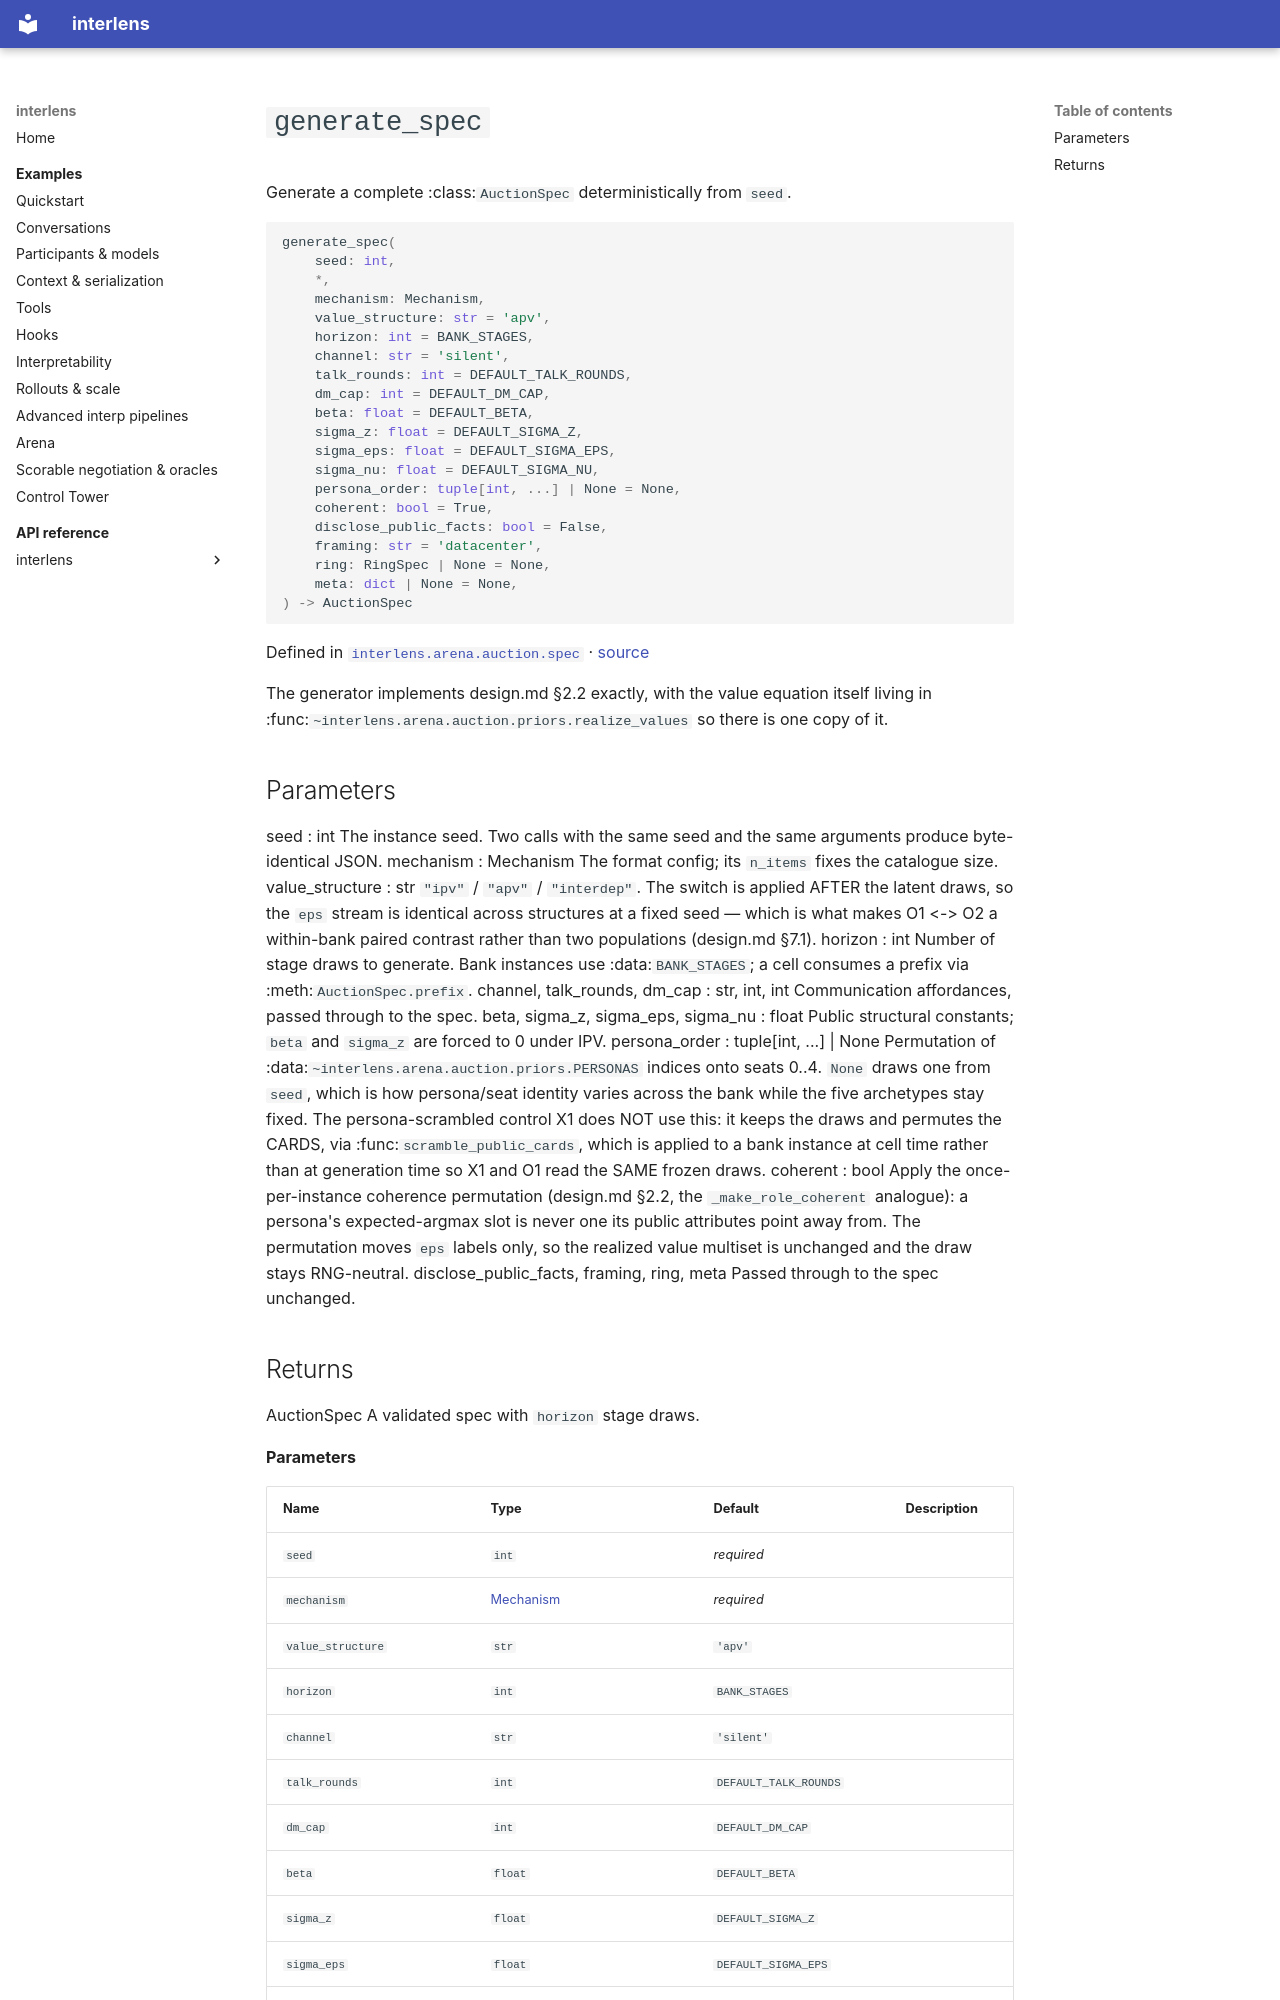

repository: Sid-MB/interlens · page: reference/interlens/arena/auction/spec/generate_spec/index.html · generator: mkdocs

# `generate_spec`

Generate a complete :class:`AuctionSpec` deterministically from `seed`.

```python
generate_spec(
	seed: int,
	*,
	mechanism: Mechanism,
	value_structure: str = 'apv',
	horizon: int = BANK_STAGES,
	channel: str = 'silent',
	talk_rounds: int = DEFAULT_TALK_ROUNDS,
	dm_cap: int = DEFAULT_DM_CAP,
	beta: float = DEFAULT_BETA,
	sigma_z: float = DEFAULT_SIGMA_Z,
	sigma_eps: float = DEFAULT_SIGMA_EPS,
	sigma_nu: float = DEFAULT_SIGMA_NU,
	persona_order: tuple[int, ...] | None = None,
	coherent: bool = True,
	disclose_public_facts: bool = False,
	framing: str = 'datacenter',
	ring: RingSpec | None = None,
	meta: dict | None = None,
) -> AuctionSpec
```

Defined in [`interlens.arena.auction.spec`](index.md) · [source](https://github.com/Sid-MB/interlens/blob/main/src/interlens/arena/auction/spec.py#L664-L801)

The generator implements design.md §2.2 exactly, with the value equation itself living in
:func:`~interlens.arena.auction.priors.realize_values` so there is one copy of it.

Parameters
----------
seed : int
    The instance seed. Two calls with the same seed and the same arguments produce byte-identical JSON.
mechanism : Mechanism
    The format config; its `n_items` fixes the catalogue size.
value_structure : str
    `"ipv"` / `"apv"` / `"interdep"`. The switch is applied AFTER the latent draws, so the `eps`
    stream is identical across structures at a fixed seed — which is what makes O1 <-> O2 a within-bank
    paired contrast rather than two populations (design.md §7.1).
horizon : int
    Number of stage draws to generate. Bank instances use :data:`BANK_STAGES`; a cell consumes a prefix
    via :meth:`AuctionSpec.prefix`.
channel, talk_rounds, dm_cap : str, int, int
    Communication affordances, passed through to the spec.
beta, sigma_z, sigma_eps, sigma_nu : float
    Public structural constants; `beta` and `sigma_z` are forced to 0 under IPV.
persona_order : tuple[int, ...] | None
    Permutation of :data:`~interlens.arena.auction.priors.PERSONAS` indices onto seats 0..4. `None`
    draws one from `seed`, which is how persona/seat identity varies across the bank while the five
    archetypes stay fixed. The persona-scrambled control X1 does NOT use this: it keeps the draws and
    permutes the CARDS, via :func:`scramble_public_cards`, which is applied to a bank instance at cell
    time rather than at generation time so X1 and O1 read the SAME frozen draws.
coherent : bool
    Apply the once-per-instance coherence permutation (design.md §2.2, the `_make_role_coherent`
    analogue): a persona's expected-argmax slot is never one its public attributes point away from. The
    permutation moves `eps` labels only, so the realized value multiset is unchanged and the draw stays
    RNG-neutral.
disclose_public_facts, framing, ring, meta
    Passed through to the spec unchanged.
